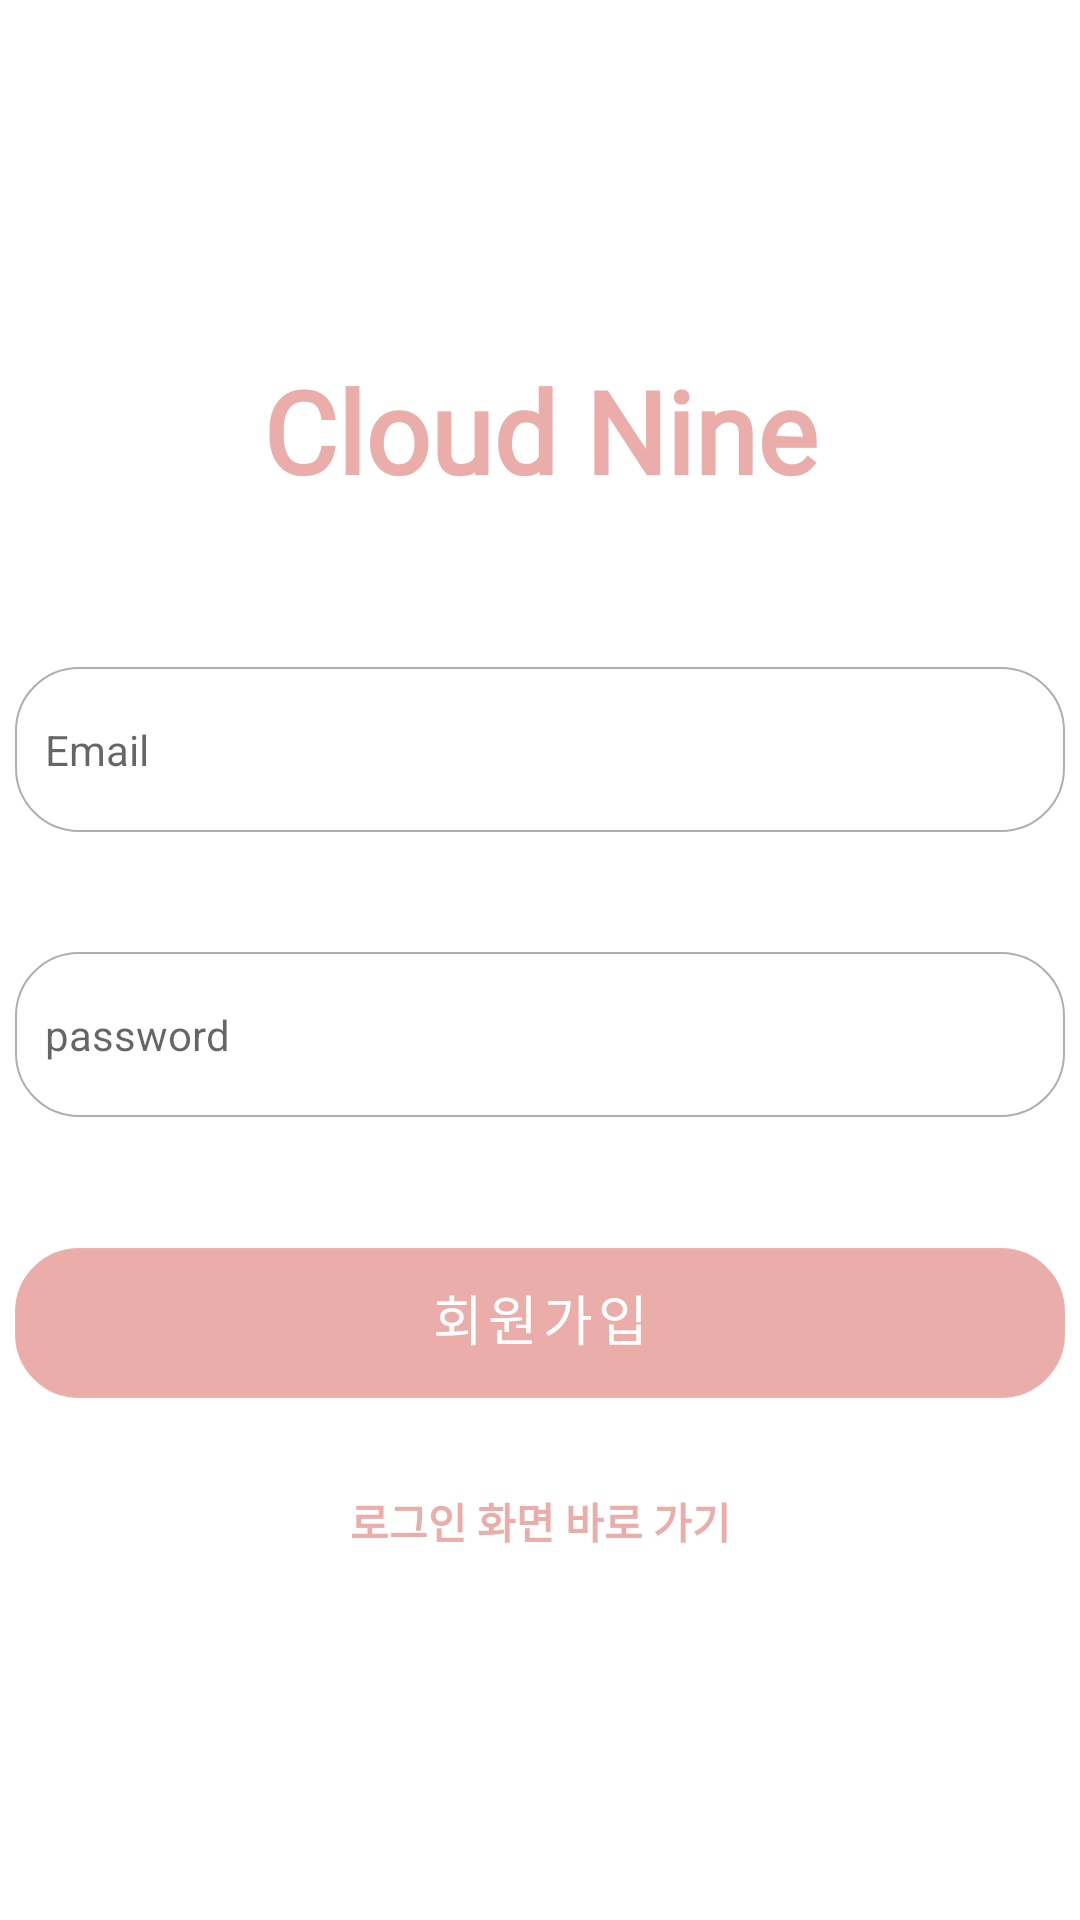

The Android layout XML behind this screen, and the referenced resources:
<!-- AndroidManifest.xml: application theme Theme.Project_minji -->
<!-- res/layout/activity_sign_up.xml -->
<?xml version="1.0" encoding="utf-8"?>
<androidx.constraintlayout.widget.ConstraintLayout xmlns:android="http://schemas.android.com/apk/res/android"
    xmlns:app="http://schemas.android.com/apk/res-auto"
    xmlns:tools="http://schemas.android.com/tools"
    android:layout_width="match_parent"
    android:layout_height="match_parent">

    <TextView
        android:id="@+id/tv_intro"
        android:layout_width="wrap_content"
        android:layout_height="wrap_content"
        android:fontFamily="@font/titilliumweb"
        android:text="Cloud Nine"
        android:textColor="@color/colorPrimary"
        android:textSize="38sp"
        android:textStyle="bold"
        app:layout_constraintBottom_toBottomOf="parent"
        app:layout_constraintEnd_toEndOf="parent"
        app:layout_constraintStart_toStartOf="parent"
        app:layout_constraintTop_toTopOf="parent"
        app:layout_constraintVertical_bias="0.2" />

    <EditText
        android:id="@+id/my_email"
        android:layout_width="350dp"
        android:layout_height="55dp"
        android:background="@drawable/edit_background"
        android:ems="10"
        android:hint="Email"
        android:inputType="textEmailAddress"
        android:paddingStart="10dp"
        android:textSize="14sp"
        app:layout_constraintBottom_toBottomOf="parent"
        app:layout_constraintEnd_toEndOf="parent"
        app:layout_constraintStart_toStartOf="parent"
        app:layout_constraintTop_toTopOf="parent"
        app:layout_constraintVertical_bias="0.38" />

    <EditText
        android:id="@+id/my_password"
        android:layout_width="350dp"
        android:layout_height="55dp"
        android:layout_marginTop="40dp"
        android:background="@drawable/edit_background"
        android:ems="10"
        android:hint="password"
        android:inputType="textEmailAddress"
        android:paddingStart="10dp"
        android:textSize="14sp"
        app:layout_constraintEnd_toEndOf="parent"
        app:layout_constraintStart_toStartOf="parent"
        app:layout_constraintTop_toBottomOf="@id/my_email"
        app:layout_constraintVertical_bias="0.2" />

    <com.google.android.material.button.MaterialButton
        android:id="@+id/save_btn"
        android:layout_width="350dp"
        android:layout_height="50dp"
        android:background="@drawable/edit_background"
        android:fontFamily="@font/titilliumweb"
        android:gravity="center_horizontal"
        android:text="회원가입"
        android:textSize="18sp"
        app:layout_constraintBottom_toBottomOf="parent"
        app:layout_constraintEnd_toEndOf="parent"
        app:layout_constraintStart_toStartOf="parent"
        app:layout_constraintTop_toBottomOf="@id/my_password"
        app:layout_constraintVertical_bias="0.2" />

    <ProgressBar
        android:id="@+id/progressBar"
        android:layout_width="25dp"
        android:layout_height="25dp"
        android:visibility="invisible"
        app:layout_constraintBottom_toBottomOf="@id/save_btn"
        app:layout_constraintEnd_toEndOf="@id/save_btn"
        app:layout_constraintStart_toStartOf="@id/save_btn"
        app:layout_constraintTop_toTopOf="@id/save_btn" />

    <TextView
        android:id="@+id/textSignIn"
        android:layout_width="wrap_content"
        android:layout_height="wrap_content"
        android:fontFamily="@font/titilliumweb"
        android:text="로그인 화면 바로 가기"
        android:textColor="@color/colorPrimary"
        android:textSize="14sp"
        android:textStyle="bold"
        app:layout_constraintBottom_toBottomOf="parent"
        app:layout_constraintEnd_toEndOf="parent"
        app:layout_constraintStart_toStartOf="parent"
        app:layout_constraintTop_toBottomOf="@id/save_btn"
        app:layout_constraintVertical_bias="0.2" />

</androidx.constraintlayout.widget.ConstraintLayout>
<!-- resources referenced by this layout -->
<resources>
  <color name="colorPrimary">#EAADA9</color>
  <!-- drawable edit_background (drawable) -->
  <?xml version="1.0" encoding="utf-8"?>
  <shape xmlns:android="http://schemas.android.com/apk/res/android"
      android:shape="rectangle">
  
      <solid android:color="@color/white" />
      <stroke android:width="0.7dp" android:color="#F0AAAAAA" />
      <corners android:radius="21dp" />
  </shape>
  <style name="Theme.Project_minji" parent="Theme.MaterialComponents.DayNight.NoActionBar">
          
          <item name="colorPrimary">@color/colorPrimary</item>
          <item name="colorPrimaryVariant">@color/colorPrimaryDark</item>
          <item name="colorOnPrimary">@color/white</item>
          
          <item name="colorSecondaryVariant">@color/Gray</item>
          <item name="colorOnSecondary">@color/black</item>
          
          <item name="android:statusBarColor" tools:targetApi="l">?attr/colorPrimaryVariant</item>
          
      </style>
  <color name="white">#FFFFFFFF</color>
  <color name="colorPrimaryDark">#696969</color>
  <color name="Gray">#DABFBFBF</color>
  <color name="black">#FF000000</color>
</resources>
